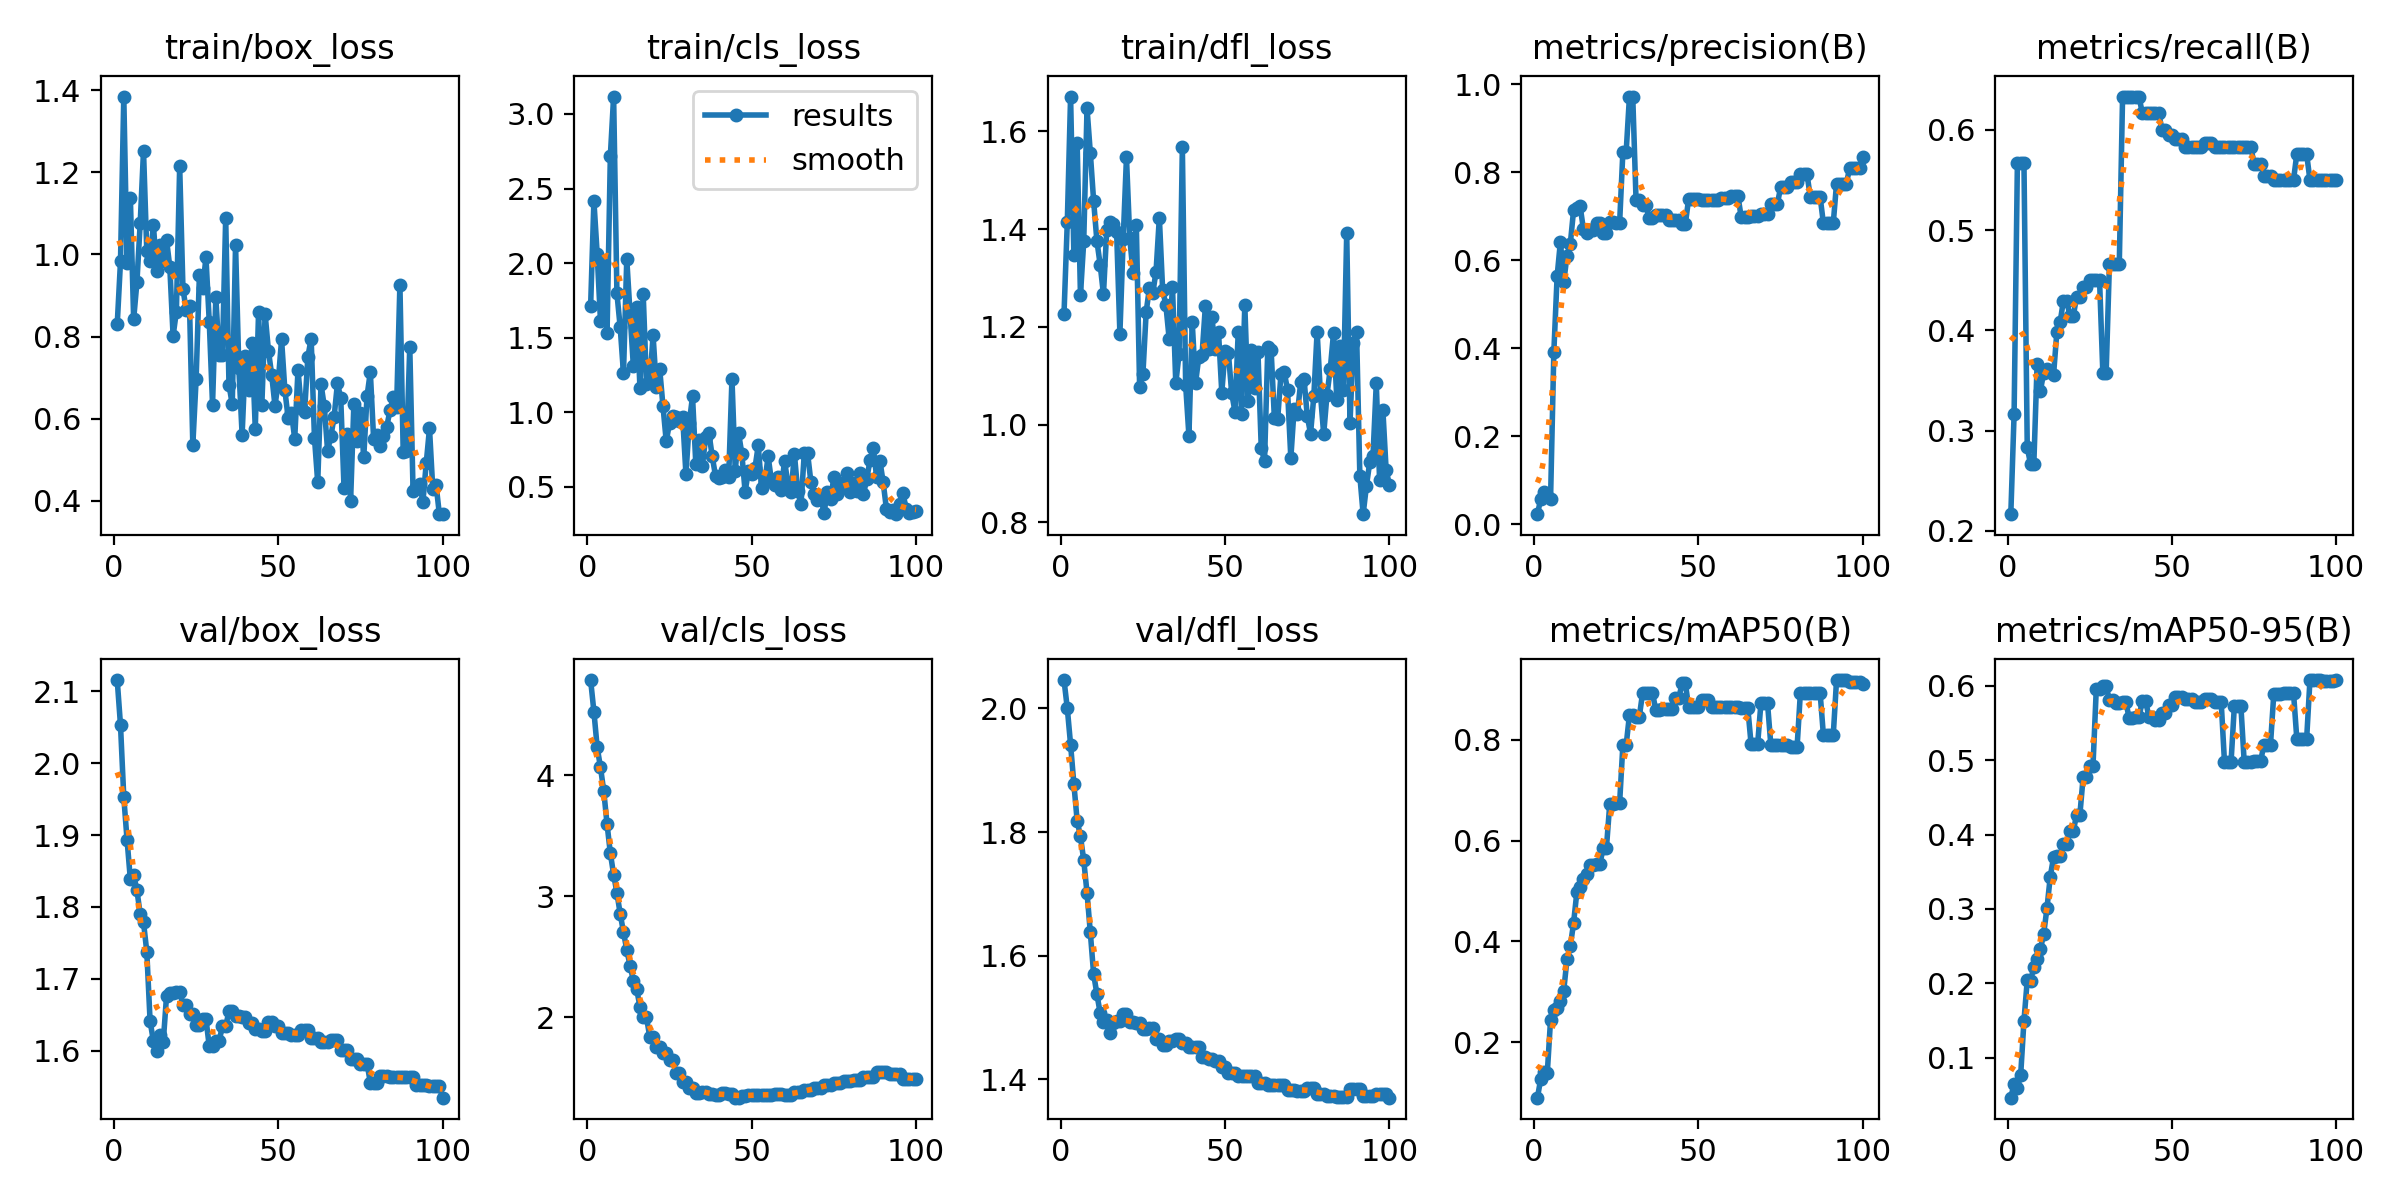

The table this chart was drawn from, first rows:
epoch, time, train/box_loss, train/cls_loss, train/dfl_loss, metrics/precision(B), metrics/recall(B), metrics/mAP50(B), metrics/mAP50-95(B), val/box_loss, val/cls_loss, val/dfl_loss, lr/pg0, lr/pg1, lr/pg2
1, 1.403, 0.8298, 1.71, 1.227, 0.02327, 0.2167, 0.08974, 0.04633, 2.116, 4.787, 2.046, 0, 0, 0
2, 1.927, 0.983, 2.417, 1.414, 0.05743, 0.3167, 0.1265, 0.06529, 2.053, 4.526, 2, 1.17822e-06, 1.17822e-06, 1.17822e-06
3, 2.446, 1.384, 2.061, 1.671, 0.07351, 0.5667, 0.1402, 0.05978, 1.953, 4.231, 1.941, 2.33288e-06, 2.33288e-06, 2.33288e-06
4, 3.029, 0.9785, 1.613, 1.347, 0.06528, 0.5667, 0.1384, 0.07685, 1.893, 4.067, 1.878, 3.46397e-06, 3.46397e-06, 3.46397e-06
5, 3.726, 1.138, 1.999, 1.575, 0.0582, 0.5667, 0.2448, 0.1499, 1.838, 3.869, 1.818, 4.5715e-06, 4.5715e-06, 4.5715e-06
6, 4.578, 0.8419, 1.53, 1.265, 0.3923, 0.2833, 0.2631, 0.2042, 1.844, 3.596, 1.793, 5.65548e-06, 5.65548e-06, 5.65548e-06
7, 5.288, 0.9329, 2.718, 1.375, 0.5644, 0.2667, 0.2678, 0.2036, 1.823, 3.356, 1.754, 6.71588e-06, 6.71588e-06, 6.71588e-06
8, 5.954, 1.077, 3.117, 1.647, 0.6425, 0.2667, 0.2809, 0.2219, 1.79, 3.179, 1.702, 7.75273e-06, 7.75273e-06, 7.75273e-06
9, 6.651, 1.252, 1.798, 1.556, 0.55, 0.3667, 0.3021, 0.2321, 1.779, 3.027, 1.638, 8.76602e-06, 8.76602e-06, 8.76602e-06
10, 7.331, 1.008, 1.57, 1.458, 0.6109, 0.3398, 0.3645, 0.2457, 1.737, 2.854, 1.571, 9.75574e-06, 9.75574e-06, 9.75574e-06
11, 8.002, 0.9836, 1.261, 1.376, 0.6369, 0.3578, 0.3898, 0.2666, 1.641, 2.702, 1.538, 1.07219e-05, 1.07219e-05, 1.07219e-05
12, 8.675, 1.073, 2.026, 1.327, 0.7138, 0.3618, 0.4366, 0.3012, 1.614, 2.556, 1.507, 1.16645e-05, 1.16645e-05, 1.16645e-05
13, 9.483, 0.9606, 1.662, 1.266, 0.7194, 0.3581, 0.4977, 0.3435, 1.6, 2.425, 1.493, 1.25835e-05, 1.25835e-05, 1.25835e-05
14, 10.15, 1.023, 1.311, 1.399, 0.7228, 0.3558, 0.5085, 0.3696, 1.622, 2.303, 1.496, 1.3479e-05, 1.3479e-05, 1.3479e-05
15, 10.82, 0.9847, 1.704, 1.414, 0.6703, 0.398, 0.5237, 0.371, 1.612, 2.234, 1.475, 1.43509e-05, 1.43509e-05, 1.43509e-05
16, 11.5, 1.036, 1.166, 1.41, 0.6623, 0.4081, 0.5336, 0.3708, 1.676, 2.086, 1.491, 1.51993e-05, 1.51993e-05, 1.51993e-05
17, 12.18, 0.9696, 1.792, 1.395, 0.6694, 0.4297, 0.5511, 0.3877, 1.68, 1.998, 1.494, 1.60241e-05, 1.60241e-05, 1.60241e-05
18, 12.82, 0.8017, 1.189, 1.186, 0.6694, 0.4297, 0.5511, 0.3877, 1.68, 1.998, 1.494, 1.68253e-05, 1.68253e-05, 1.68253e-05
19, 13.64, 0.8611, 1.202, 1.379, 0.6841, 0.4143, 0.5528, 0.4047, 1.682, 1.835, 1.505, 1.7603e-05, 1.7603e-05, 1.7603e-05
20, 14.28, 1.215, 1.516, 1.546, 0.6841, 0.4143, 0.5528, 0.4047, 1.682, 1.835, 1.505, 1.83571e-05, 1.83571e-05, 1.83571e-05
21, 14.97, 0.9164, 1.168, 1.381, 0.6619, 0.4333, 0.5859, 0.4262, 1.664, 1.751, 1.494, 1.90876e-05, 1.90876e-05, 1.90876e-05
22, 15.61, 0.8639, 1.294, 1.311, 0.6619, 0.4333, 0.5859, 0.4262, 1.664, 1.751, 1.494, 1.97946e-05, 1.97946e-05, 1.97946e-05
23, 16.3, 0.874, 1.045, 1.408, 0.6865, 0.4433, 0.6726, 0.477, 1.65, 1.703, 1.492, 2.0478e-05, 2.0478e-05, 2.0478e-05
24, 16.93, 0.5359, 0.8072, 1.078, 0.6865, 0.4433, 0.6726, 0.477, 1.65, 1.703, 1.492, 2.11379e-05, 2.11379e-05, 2.11379e-05
25, 17.64, 0.6959, 0.9253, 1.103, 0.6839, 0.45, 0.6738, 0.4927, 1.636, 1.644, 1.482, 2.17741e-05, 2.17741e-05, 2.17741e-05
26, 18.41, 0.9494, 0.9767, 1.231, 0.6839, 0.45, 0.6738, 0.4927, 1.636, 1.644, 1.482, 2.23869e-05, 2.23869e-05, 2.23869e-05
27, 19.11, 0.9174, 0.9704, 1.28, 0.8465, 0.45, 0.7898, 0.5957, 1.644, 1.538, 1.483, 2.2976e-05, 2.2976e-05, 2.2976e-05
28, 19.76, 0.9928, 0.9422, 1.269, 0.8465, 0.45, 0.7898, 0.5957, 1.644, 1.538, 1.483, 2.35417e-05, 2.35417e-05, 2.35417e-05
29, 20.49, 0.8364, 0.9695, 1.313, 0.9722, 0.3574, 0.8495, 0.5995, 1.606, 1.464, 1.466, 2.40837e-05, 2.40837e-05, 2.40837e-05
30, 21.15, 0.6347, 0.5848, 1.424, 0.9722, 0.3574, 0.8495, 0.5995, 1.606, 1.464, 1.466, 2.46022e-05, 2.46022e-05, 2.46022e-05
31, 21.98, 0.8958, 0.9279, 1.276, 0.738, 0.4667, 0.8459, 0.5804, 1.613, 1.414, 1.456, 2.50971e-05, 2.50971e-05, 2.50971e-05
32, 22.61, 0.7551, 1.107, 1.244, 0.738, 0.4667, 0.8459, 0.5804, 1.613, 1.414, 1.456, 2.55685e-05, 2.55685e-05, 2.55685e-05
33, 23.31, 0.7561, 0.6551, 1.175, 0.7254, 0.4667, 0.8934, 0.5775, 1.634, 1.376, 1.462, 2.60163e-05, 2.60163e-05, 2.60163e-05
34, 23.94, 1.089, 0.8151, 1.281, 0.7254, 0.4667, 0.8934, 0.5775, 1.634, 1.376, 1.462, 2.64405e-05, 2.64405e-05, 2.64405e-05
35, 24.63, 0.6827, 0.6406, 1.085, 0.6966, 0.6333, 0.8933, 0.5785, 1.655, 1.378, 1.465, 2.68412e-05, 2.68412e-05, 2.68412e-05
36, 25.26, 0.6349, 0.8322, 1.145, 0.6966, 0.6333, 0.8933, 0.5785, 1.655, 1.378, 1.465, 2.72183e-05, 2.72183e-05, 2.72183e-05
37, 25.96, 1.024, 0.8606, 1.567, 0.7037, 0.6333, 0.8595, 0.5565, 1.649, 1.363, 1.459, 2.75718e-05, 2.75718e-05, 2.75718e-05
38, 26.58, 0.7238, 0.7041, 1.082, 0.7037, 0.6333, 0.8595, 0.5565, 1.649, 1.363, 1.459, 2.79018e-05, 2.79018e-05, 2.79018e-05
39, 27.42, 0.561, 0.5734, 0.9773, 0.7035, 0.6333, 0.8616, 0.5576, 1.647, 1.355, 1.452, 2.82082e-05, 2.82082e-05, 2.82082e-05
40, 28.07, 0.7531, 0.5606, 1.21, 0.7035, 0.6333, 0.8616, 0.5576, 1.647, 1.355, 1.452, 2.84911e-05, 2.84911e-05, 2.84911e-05
41, 28.76, 0.6707, 0.5664, 1.084, 0.6926, 0.6167, 0.8614, 0.5802, 1.638, 1.371, 1.452, 2.87504e-05, 2.87504e-05, 2.87504e-05
42, 29.4, 0.7837, 0.6105, 1.138, 0.6926, 0.6167, 0.8614, 0.5802, 1.638, 1.371, 1.452, 2.89861e-05, 2.89861e-05, 2.89861e-05
43, 30.09, 0.5761, 0.5655, 1.143, 0.6926, 0.6167, 0.8826, 0.5582, 1.631, 1.364, 1.436, 2.91983e-05, 2.91983e-05, 2.91983e-05
44, 30.85, 0.8594, 1.225, 1.242, 0.6926, 0.6167, 0.8826, 0.5582, 1.631, 1.364, 1.436, 2.93869e-05, 2.93869e-05, 2.93869e-05
45, 31.54, 0.6343, 0.6089, 1.155, 0.6823, 0.6167, 0.9121, 0.5535, 1.627, 1.334, 1.433, 2.9552e-05, 2.9552e-05, 2.9552e-05
46, 32.17, 0.8544, 0.8615, 1.219, 0.6823, 0.6167, 0.9121, 0.5535, 1.627, 1.334, 1.433, 2.96935e-05, 2.96935e-05, 2.96935e-05
47, 32.88, 0.7661, 0.7232, 1.156, 0.7395, 0.6, 0.8659, 0.5628, 1.64, 1.351, 1.43, 2.98114e-05, 2.98114e-05, 2.98114e-05
48, 33.51, 0.7064, 0.4684, 1.189, 0.7395, 0.6, 0.8659, 0.5628, 1.64, 1.351, 1.43, 2.99058e-05, 2.99058e-05, 2.99058e-05
49, 34.19, 0.6311, 0.6044, 1.066, 0.7393, 0.5948, 0.8657, 0.5738, 1.634, 1.355, 1.421, 2.99766e-05, 2.99766e-05, 2.99766e-05
50, 34.82, 0.6915, 0.589, 1.152, 0.7393, 0.5948, 0.8657, 0.5738, 1.634, 1.355, 1.421, 3.00238e-05, 3.00238e-05, 3.00238e-05
51, 35.67, 0.7933, 0.6268, 1.147, 0.7369, 0.5914, 0.8793, 0.5849, 1.624, 1.357, 1.411, 3.00475e-05, 3.00475e-05, 3.00475e-05
52, 36.29, 0.6696, 0.7782, 1.065, 0.7369, 0.5914, 0.8793, 0.5849, 1.624, 1.357, 1.411, 3.00476e-05, 3.00476e-05, 3.00476e-05
53, 36.92, 0.6019, 0.4916, 1.027, 0.7369, 0.5914, 0.8793, 0.5849, 1.624, 1.357, 1.411, 3.00242e-05, 3.00242e-05, 3.00242e-05
54, 37.61, 0.615, 0.5345, 1.19, 0.7376, 0.5833, 0.8657, 0.5819, 1.622, 1.357, 1.406, 2.99772e-05, 2.99772e-05, 2.99772e-05
55, 38.26, 0.5514, 0.7059, 1.022, 0.7376, 0.5833, 0.8657, 0.5819, 1.622, 1.357, 1.406, 2.99066e-05, 2.99066e-05, 2.99066e-05
56, 38.91, 0.7197, 0.5412, 1.244, 0.7376, 0.5833, 0.8657, 0.5819, 1.622, 1.357, 1.406, 2.98125e-05, 2.98125e-05, 2.98125e-05
57, 39.64, 0.6253, 0.5125, 1.049, 0.7417, 0.5833, 0.8646, 0.5783, 1.629, 1.361, 1.406, 2.96948e-05, 2.96948e-05, 2.96948e-05
58, 40.45, 0.6166, 0.5672, 1.153, 0.7417, 0.5833, 0.8646, 0.5783, 1.629, 1.361, 1.406, 2.95535e-05, 2.95535e-05, 2.95535e-05
59, 41.11, 0.7508, 0.4811, 1.074, 0.7417, 0.5833, 0.8646, 0.5783, 1.629, 1.361, 1.406, 2.93887e-05, 2.93887e-05, 2.93887e-05
60, 41.81, 0.7953, 0.6767, 1.148, 0.7465, 0.5873, 0.8648, 0.5821, 1.617, 1.354, 1.394, 2.92003e-05, 2.92003e-05, 2.92003e-05
... 40 more rows
